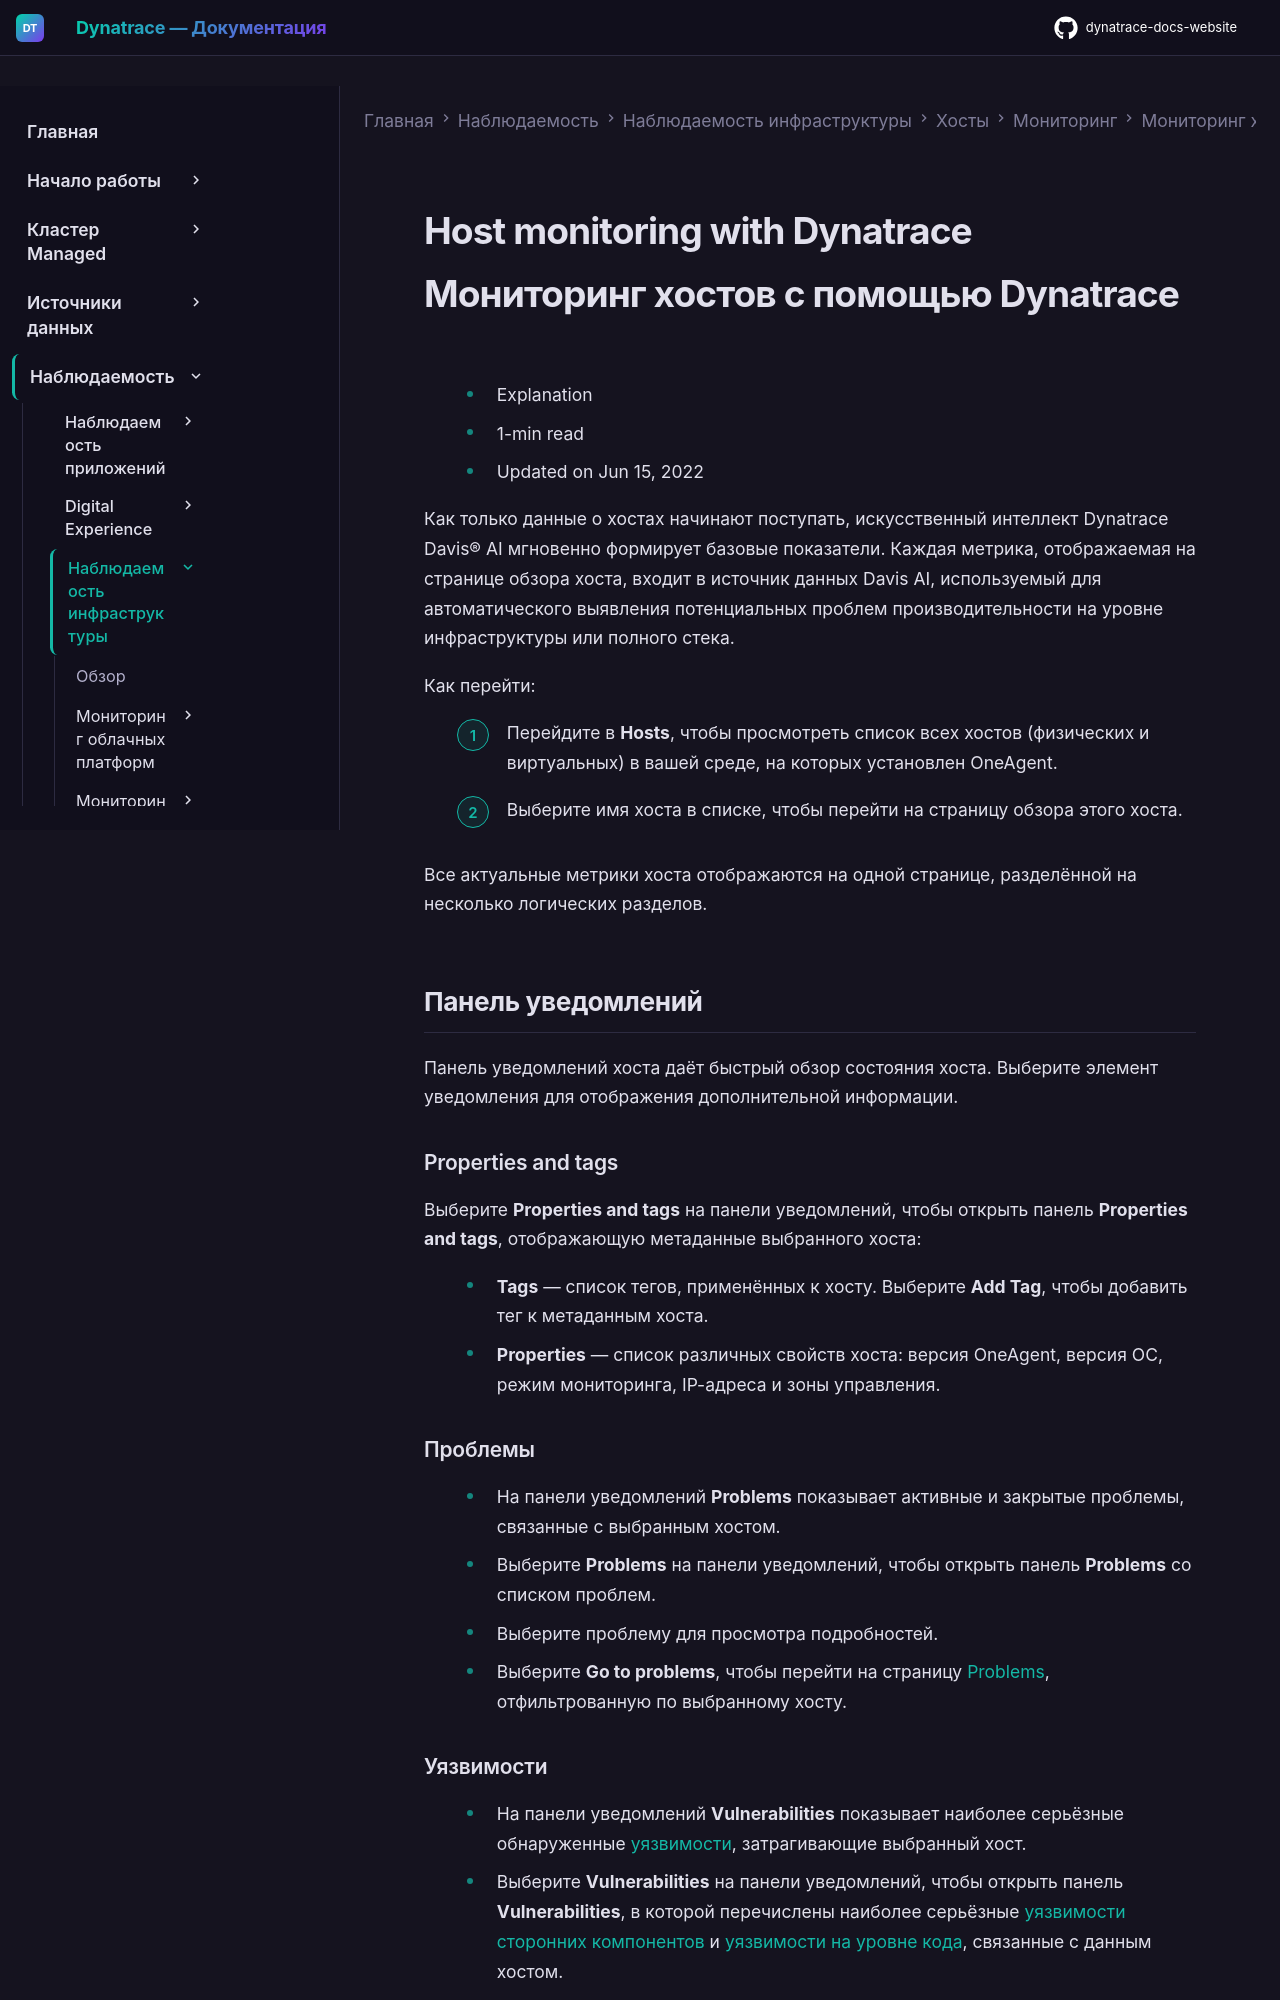

repository: Yerkebulan-Ardabayev/dynatrace-docs-website · page: managed-ru/observe/infrastructure-observability/hosts/monitoring/host-monitoring/index.html · generator: mkdocs

---
title: Мониторинг хостов с помощью Dynatrace
source: https://docs.dynatrace.com/managed/observe/infrastructure-observability/hosts/monitoring/host-monitoring
scraped: 2026-05-12T11:37:30.789664
---

# Host monitoring with Dynatrace

# Мониторинг хостов с помощью Dynatrace

* Explanation
* 1-min read
* Updated on Jun 15, 2022

Как только данные о хостах начинают поступать, искусственный интеллект Dynatrace Davis® AI мгновенно формирует базовые показатели. Каждая метрика, отображаемая на странице обзора хоста, входит в источник данных Davis AI, используемый для автоматического выявления потенциальных проблем производительности на уровне инфраструктуры или полного стека.

Как перейти:

1. Перейдите в **Hosts**, чтобы просмотреть список всех хостов (физических и виртуальных) в вашей среде, на которых установлен OneAgent.
2. Выберите имя хоста в списке, чтобы перейти на страницу обзора этого хоста.

Все актуальные метрики хоста отображаются на одной странице, разделённой на несколько логических разделов.

## Панель уведомлений

Панель уведомлений хоста даёт быстрый обзор состояния хоста. Выберите элемент уведомления для отображения дополнительной информации.

### Properties and tags

Выберите **Properties and tags** на панели уведомлений, чтобы открыть панель **Properties and tags**, отображающую метаданные выбранного хоста:

* **Tags** — список тегов, применённых к хосту. Выберите **Add Tag**, чтобы добавить тег к метаданным хоста.
* **Properties** — список различных свойств хоста: версия OneAgent, версия ОС, режим мониторинга, IP-адреса и зоны управления.

### Проблемы

* На панели уведомлений **Problems** показывает активные и закрытые проблемы, связанные с выбранным хостом.
* Выберите **Problems** на панели уведомлений, чтобы открыть панель **Problems** со списком проблем.

  + Выберите проблему для просмотра подробностей.
  + Выберите **Go to problems**, чтобы перейти на страницу [Problems](/managed/dynatrace-intelligence "Get familiar with the capabilities of Davis AI."), отфильтрованную по выбранному хосту.
